Run: headless pygame with SDL's dummy video driver; simulated clock (each Clock.tick advances the game by its frame time, no real sleeping); random seed 0; keys injected as events and as key.get_pressed() state; no mouse input.
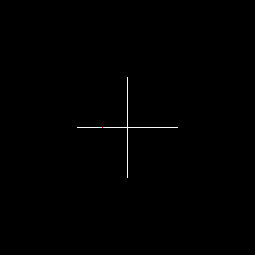
Frame 1 of 4 · flips 1–60 · no input
Frame 2 of 4 · flips 61–180 · tapped SPACE, RETURN · held RIGHT (→), D · screen unchanged from frame 1, image omitted
Frame 3 of 4 · flips 181–300 · held DOWN (↓), S · screen unchanged from frame 2, image omitted
Frame 4 of 4 · flips 301–420 · held LEFT (←), A, UP (↑), W · screen unchanged from frame 3, image omitted

The pygame program that drew these frames:

import pygame, sys, math

display = pygame.display.set_mode((255, 255), 0, 32)
count = 0
initial = (255//2, 255//2)
frame = 64

def blur(side, count):
    co = int(math.sin((count)*2*math.pi/(frame*0.5))*side*50)
    ca = int(math.cos((count)*2*math.pi/(frame*0.5))*side*50)
    final = (255//2 + ca, 255//2 + co)
    return final

while True:
    count += 0.8
    count = count % frame
    for event in pygame.event.get():
        if event.type == pygame.QUIT:
            pygame.quit()
            sys.exit()

    display.fill((0,0,0))
    for i in range(2):
        pygame.draw.line(display, (250, 250, 250), initial, blur(1, (frame/8)*i+count))
        pygame.draw.line(display, (250, 250, 250), initial, blur(-1, (frame/8)*i+count))
    if count%8 > 7.9 or count%8 < 0.4:
        final = tuple(i for i in blur(-0.5, 0))
        pygame.Surface.set_at(display, final, (250,0, 0))
    pygame.display.update()
